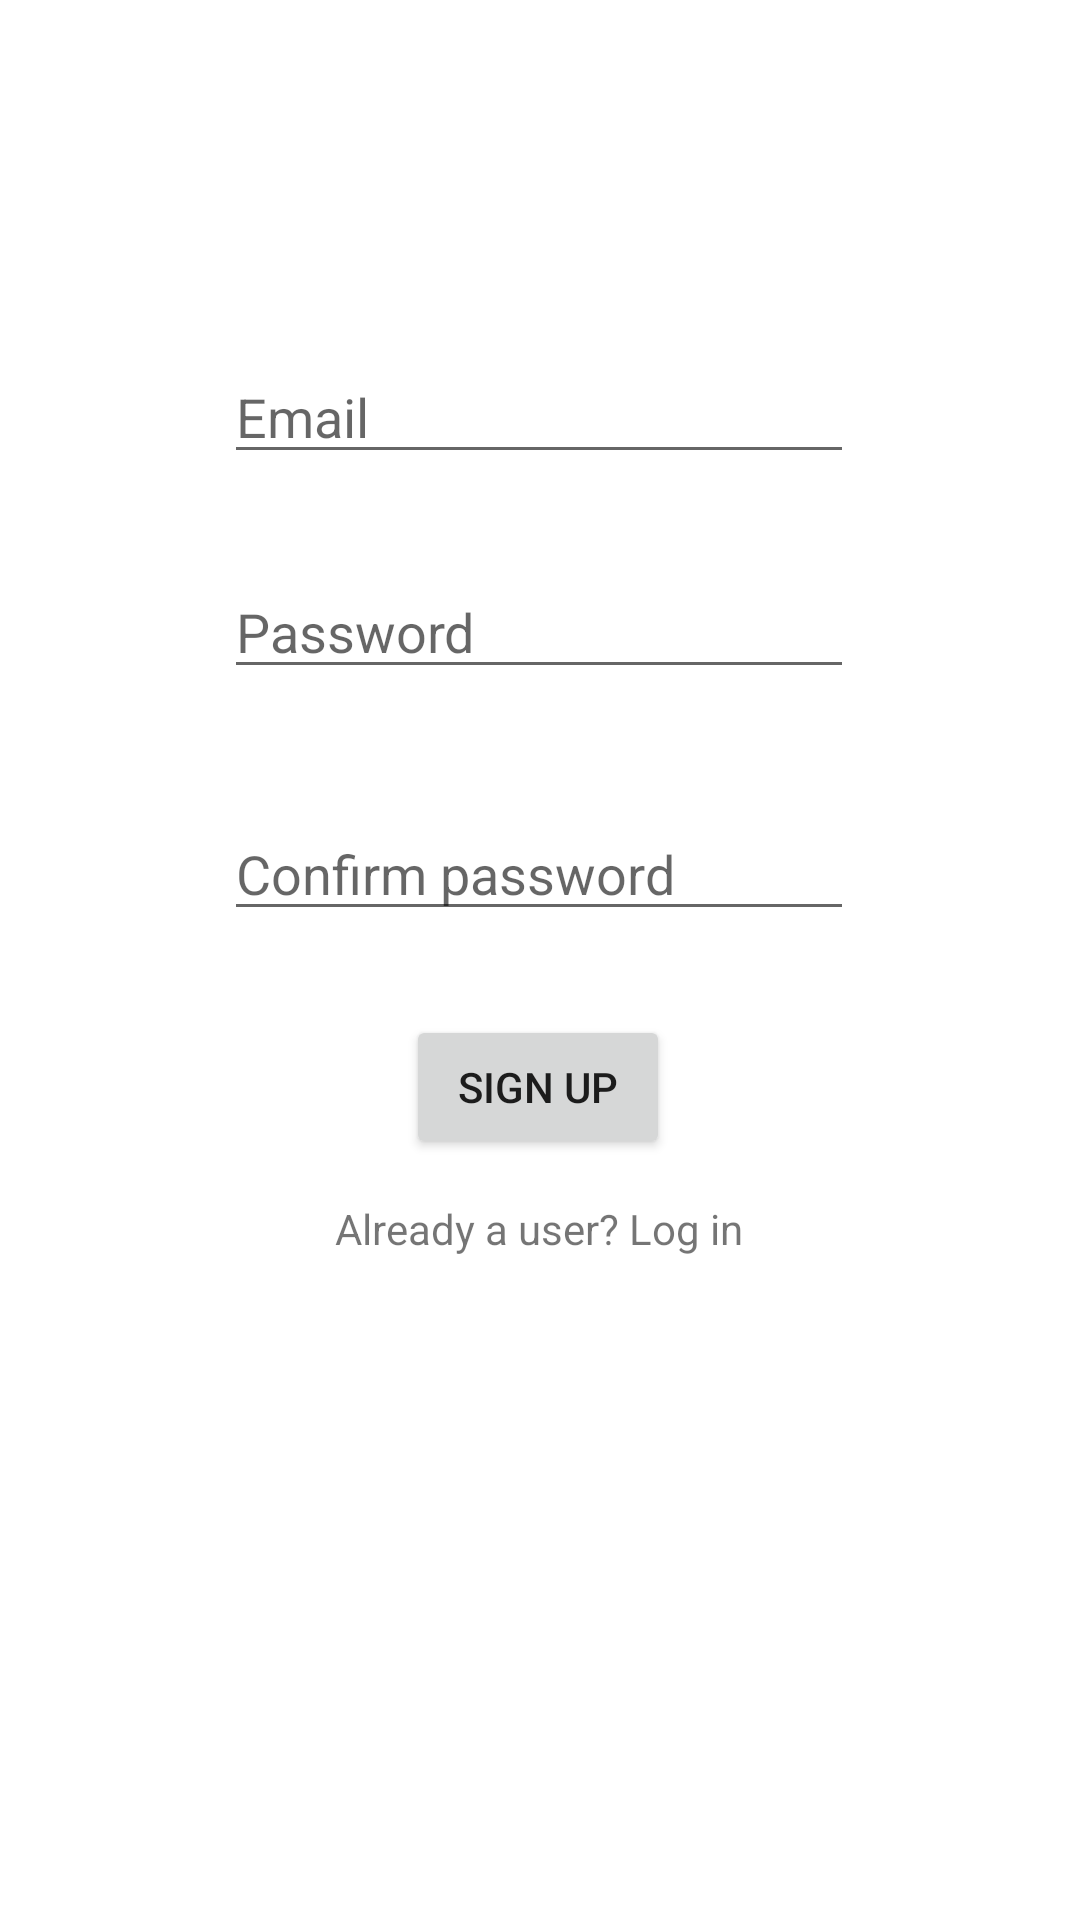

Produce the Android XML layout that renders to this screen, including the resource entries it uses.
<!-- AndroidManifest.xml: application theme Theme.AdventureApp -->
<!-- res/layout/activity_register.xml -->
<?xml version="1.0" encoding="utf-8"?>
<androidx.constraintlayout.widget.ConstraintLayout xmlns:android="http://schemas.android.com/apk/res/android"
    xmlns:app="http://schemas.android.com/apk/res-auto"
    xmlns:tools="http://schemas.android.com/tools"
    android:layout_width="match_parent"
    android:layout_height="match_parent"
    tools:context=".activities.RegisterActivity">

    <EditText
        android:id="@+id/emailAddressET"
        android:layout_width="wrap_content"
        android:layout_height="wrap_content"
        android:ems="10"
        android:hint="@string/prompt_email"
        android:inputType="textEmailAddress"
        app:layout_constraintBottom_toBottomOf="parent"
        app:layout_constraintEnd_toEndOf="parent"
        app:layout_constraintHorizontal_bias="0.497"
        app:layout_constraintStart_toStartOf="parent"
        app:layout_constraintTop_toTopOf="parent"
        app:layout_constraintVertical_bias="0.195" />

    <EditText
        android:id="@+id/passwordET"
        android:layout_width="wrap_content"
        android:layout_height="wrap_content"
        android:ems="10"
        android:hint="@string/prompt_password"
        android:inputType="textPassword"
        app:layout_constraintBottom_toBottomOf="parent"
        app:layout_constraintEnd_toEndOf="parent"
        app:layout_constraintHorizontal_bias="0.497"
        app:layout_constraintStart_toStartOf="parent"
        app:layout_constraintTop_toBottomOf="@+id/emailAddressET"
        app:layout_constraintVertical_bias="0.069" />

    <EditText
        android:id="@+id/confirmPasswordET"
        android:layout_width="wrap_content"
        android:layout_height="wrap_content"
        android:ems="10"
        android:hint="@string/prompt_confirm_password"
        android:inputType="textPassword"
        app:layout_constraintBottom_toBottomOf="parent"
        app:layout_constraintEnd_toEndOf="parent"
        app:layout_constraintHorizontal_bias="0.497"
        app:layout_constraintStart_toStartOf="parent"
        app:layout_constraintTop_toBottomOf="@+id/passwordET"
        app:layout_constraintVertical_bias="0.107" />

    <Button
        android:id="@+id/signUpButton"
        android:layout_width="wrap_content"
        android:layout_height="wrap_content"
        android:text="@string/sign_up_button"
        app:layout_constraintBottom_toBottomOf="parent"
        app:layout_constraintEnd_toEndOf="parent"
        app:layout_constraintHorizontal_bias="0.498"
        app:layout_constraintStart_toStartOf="parent"
        app:layout_constraintTop_toBottomOf="@+id/confirmPasswordET"
        app:layout_constraintVertical_bias="0.099" />

    <TextView
        android:id="@+id/alreadyUserLogInTV"
        android:layout_width="wrap_content"
        android:layout_height="wrap_content"
        android:text="@string/already_user_prompt"
        app:layout_constraintBottom_toBottomOf="parent"
        app:layout_constraintEnd_toEndOf="parent"
        app:layout_constraintHorizontal_bias="0.498"
        app:layout_constraintStart_toStartOf="parent"
        app:layout_constraintTop_toBottomOf="@+id/signUpButton"
        app:layout_constraintVertical_bias="0.058" />

    <ProgressBar
        android:id="@+id/loadingPB"
        android:layout_width="25dp"
        android:layout_height="27dp"
        android:layout_gravity="center"
        android:layout_marginStart="32dp"
        android:layout_marginTop="64dp"
        android:layout_marginEnd="411dp"
        android:layout_marginBottom="64dp"
        android:visibility="gone"
        app:layout_constraintBottom_toBottomOf="parent"
        app:layout_constraintEnd_toEndOf="parent"
        app:layout_constraintStart_toStartOf="parent"
        app:layout_constraintTop_toTopOf="parent"
        app:layout_constraintVertical_bias="0.0" />
</androidx.constraintlayout.widget.ConstraintLayout>
<!-- resources referenced by this layout -->
<resources>
  <string name="already_user_prompt">Already a user? Log in</string>
  <string name="prompt_confirm_password">Confirm password</string>
  <string name="prompt_email">Email</string>
  <string name="prompt_password">Password</string>
  <string name="sign_up_button">Sign up</string>
  <style name="Theme.AdventureApp" parent="Theme.MaterialComponents.DayNight.NoActionBar">
          
          <item name="colorPrimary">#1B5E20</item>
          <item name="colorPrimaryVariant">#33691E</item>
          <item name="colorOnPrimary">@color/white</item>
          
          <item name="colorSecondary">#E68439</item>
          <item name="colorSecondaryVariant">#E68439</item>
          <item name="colorOnSecondary">@color/black</item>
          
          <item name="android:statusBarColor" tools:targetApi="l">?attr/colorPrimaryVariant</item>
          
      </style>
  <!-- not gathered from this repository: default colours our renderer supplied (Android Studio template values) -->
  <color name="black">#FF000000</color>
  <color name="white">#FFFFFFFF</color>
</resources>
